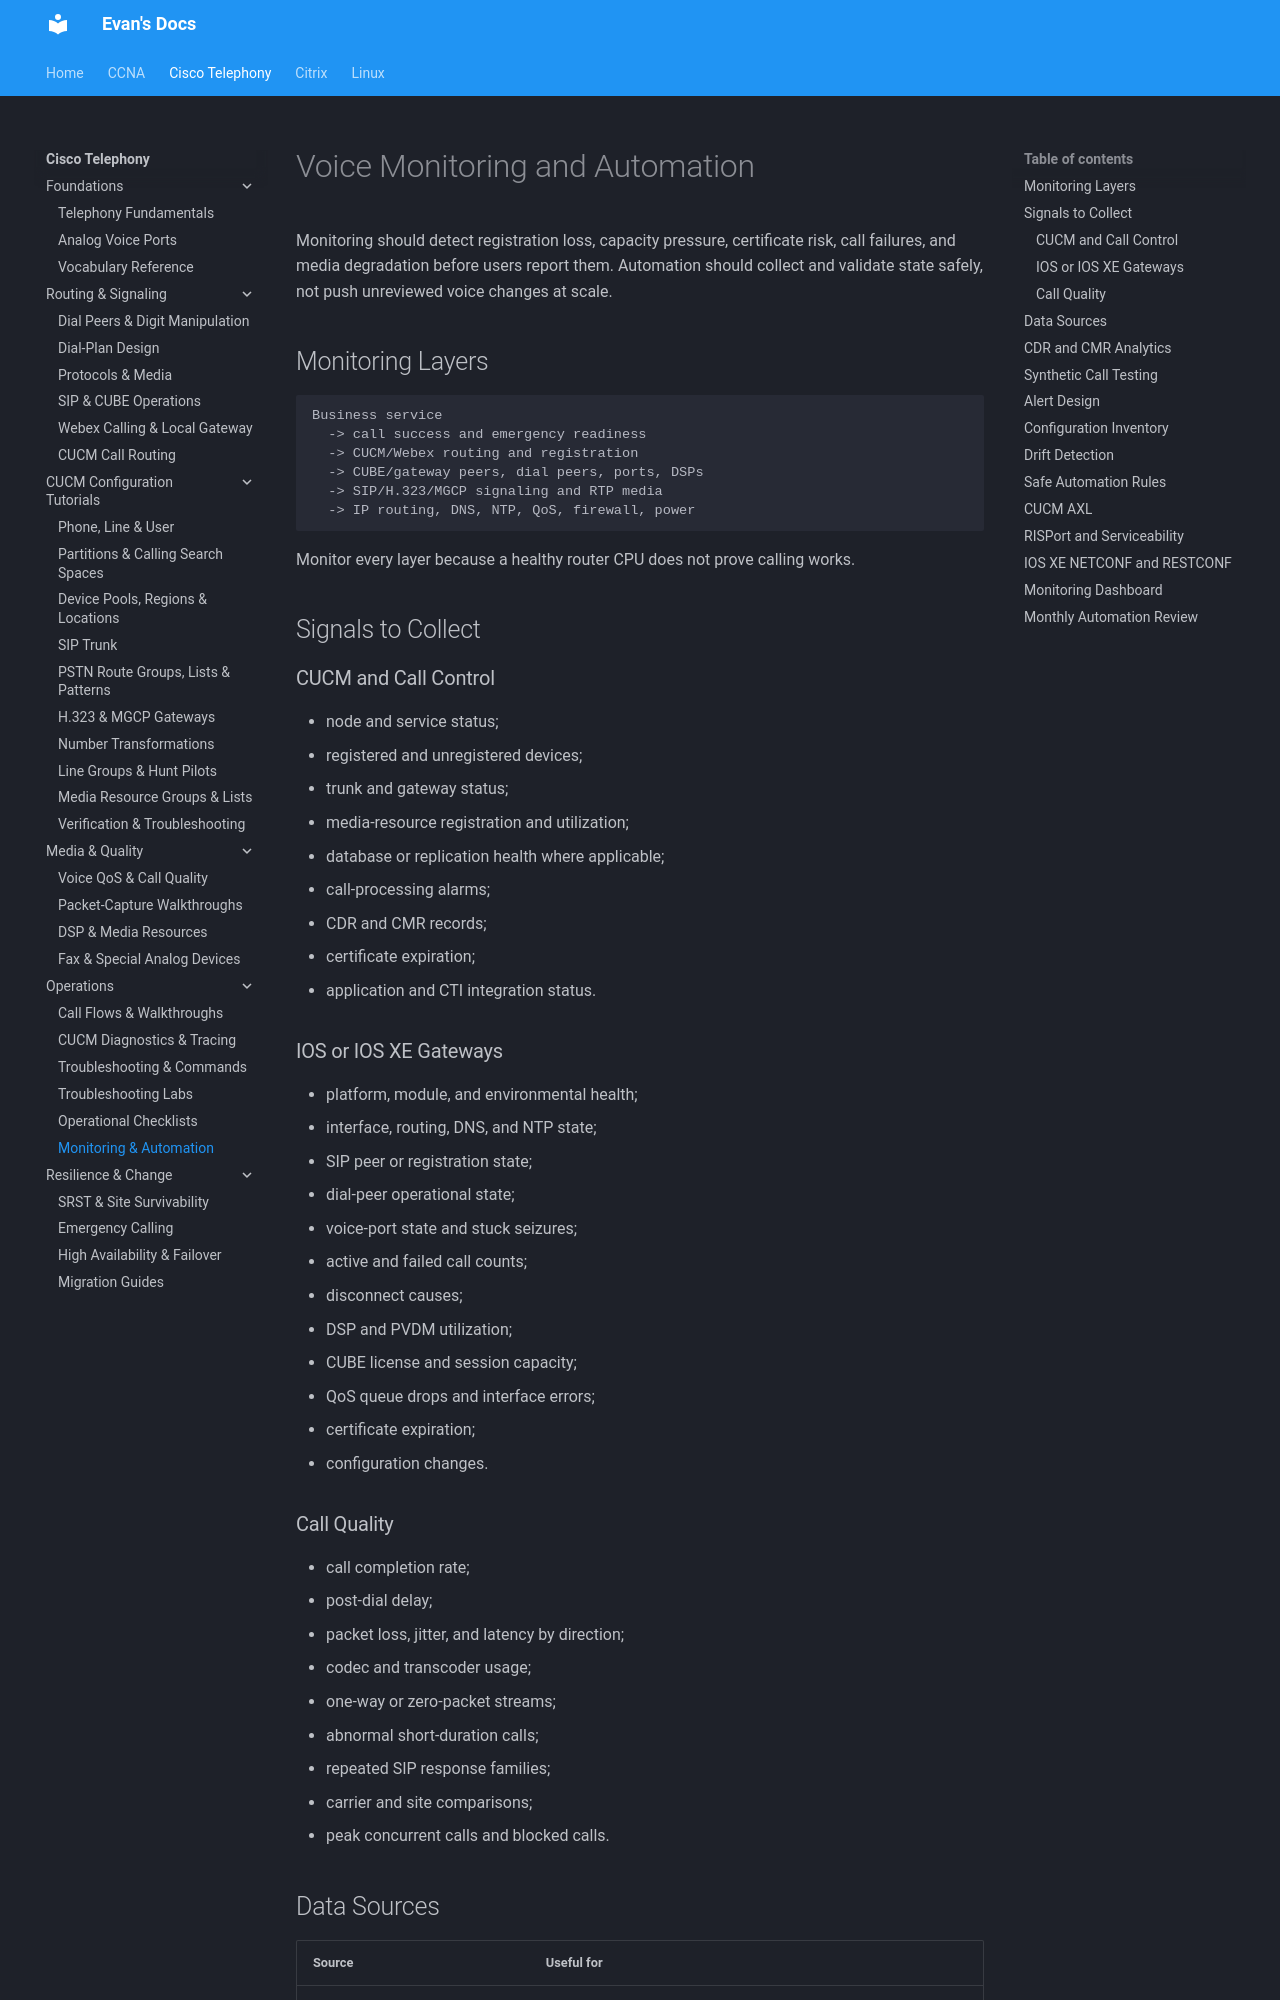

repository: evanhumphry/docs · page: cisco-telephony/monitoring-automation/index.html · generator: mkdocs

# Voice Monitoring and Automation

Monitoring should detect registration loss, capacity pressure, certificate risk, call failures, and media degradation before users report them. Automation should collect and validate state safely, not push unreviewed voice changes at scale.

## Monitoring Layers

```text
Business service
  -> call success and emergency readiness
  -> CUCM/Webex routing and registration
  -> CUBE/gateway peers, dial peers, ports, DSPs
  -> SIP/H.323/MGCP signaling and RTP media
  -> IP routing, DNS, NTP, QoS, firewall, power
```

Monitor every layer because a healthy router CPU does not prove calling works.

## Signals to Collect

### CUCM and Call Control

- node and service status;
- registered and unregistered devices;
- trunk and gateway status;
- media-resource registration and utilization;
- database or replication health where applicable;
- call-processing alarms;
- CDR and CMR records;
- certificate expiration;
- application and CTI integration status.

### IOS or IOS XE Gateways

- platform, module, and environmental health;
- interface, routing, DNS, and NTP state;
- SIP peer or registration state;
- dial-peer operational state;
- voice-port state and stuck seizures;
- active and failed call counts;
- disconnect causes;
- DSP and PVDM utilization;
- CUBE license and session capacity;
- QoS queue drops and interface errors;
- certificate expiration;
- configuration changes.

### Call Quality

- call completion rate;
- post-dial delay;
- packet loss, jitter, and latency by direction;
- codec and transcoder usage;
- one-way or zero-packet streams;
- abnormal short-duration calls;
- repeated SIP response families;
- carrier and site comparisons;
- peak concurrent calls and blocked calls.
